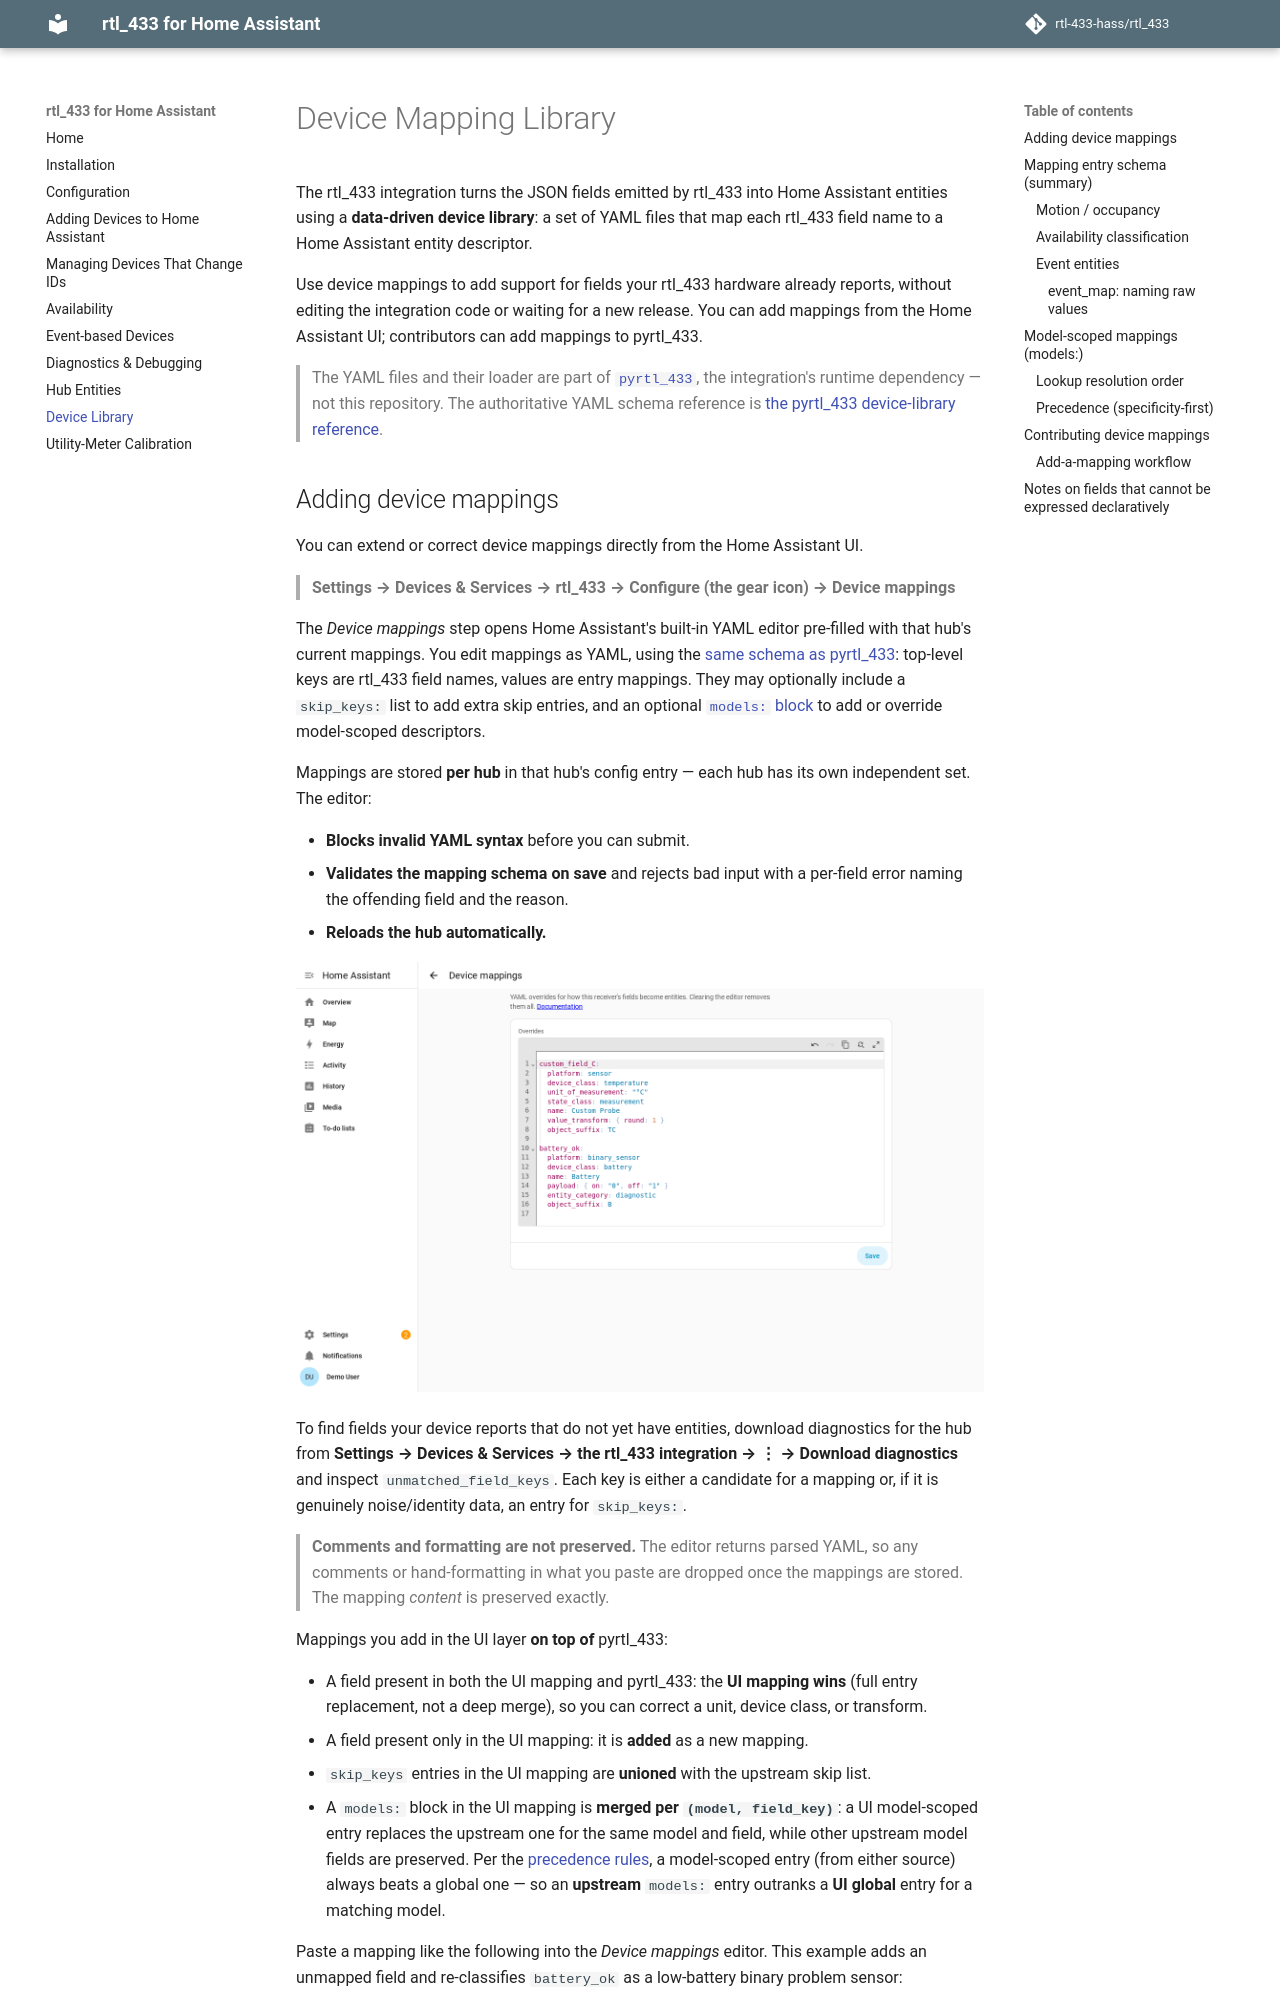

repository: rtl-433-hass/rtl_433 · page: 0.21/device-library/index.html · generator: mkdocs

# Device Mapping Library

The rtl_433 integration turns the JSON fields emitted by rtl_433 into Home
Assistant entities using YAML files that map rtl_433 field names to Home
Assistant entity descriptions.

Use device mappings to add support for fields your rtl_433 hardware already
reports, without editing the integration code or waiting for a new release. You
can add mappings from the Home Assistant UI; contributors can add mappings to
pyrtl_433.

> The YAML files and their loader are part of
> [`pyrtl_433`](https://github.com/rtl-433-hass/pyrtl_433), the integration's
> runtime dependency. For the YAML schema, see
> [the pyrtl_433 device-library reference](https://rtl-433-hass.github.io/pyrtl_433/latest/device-library/).
